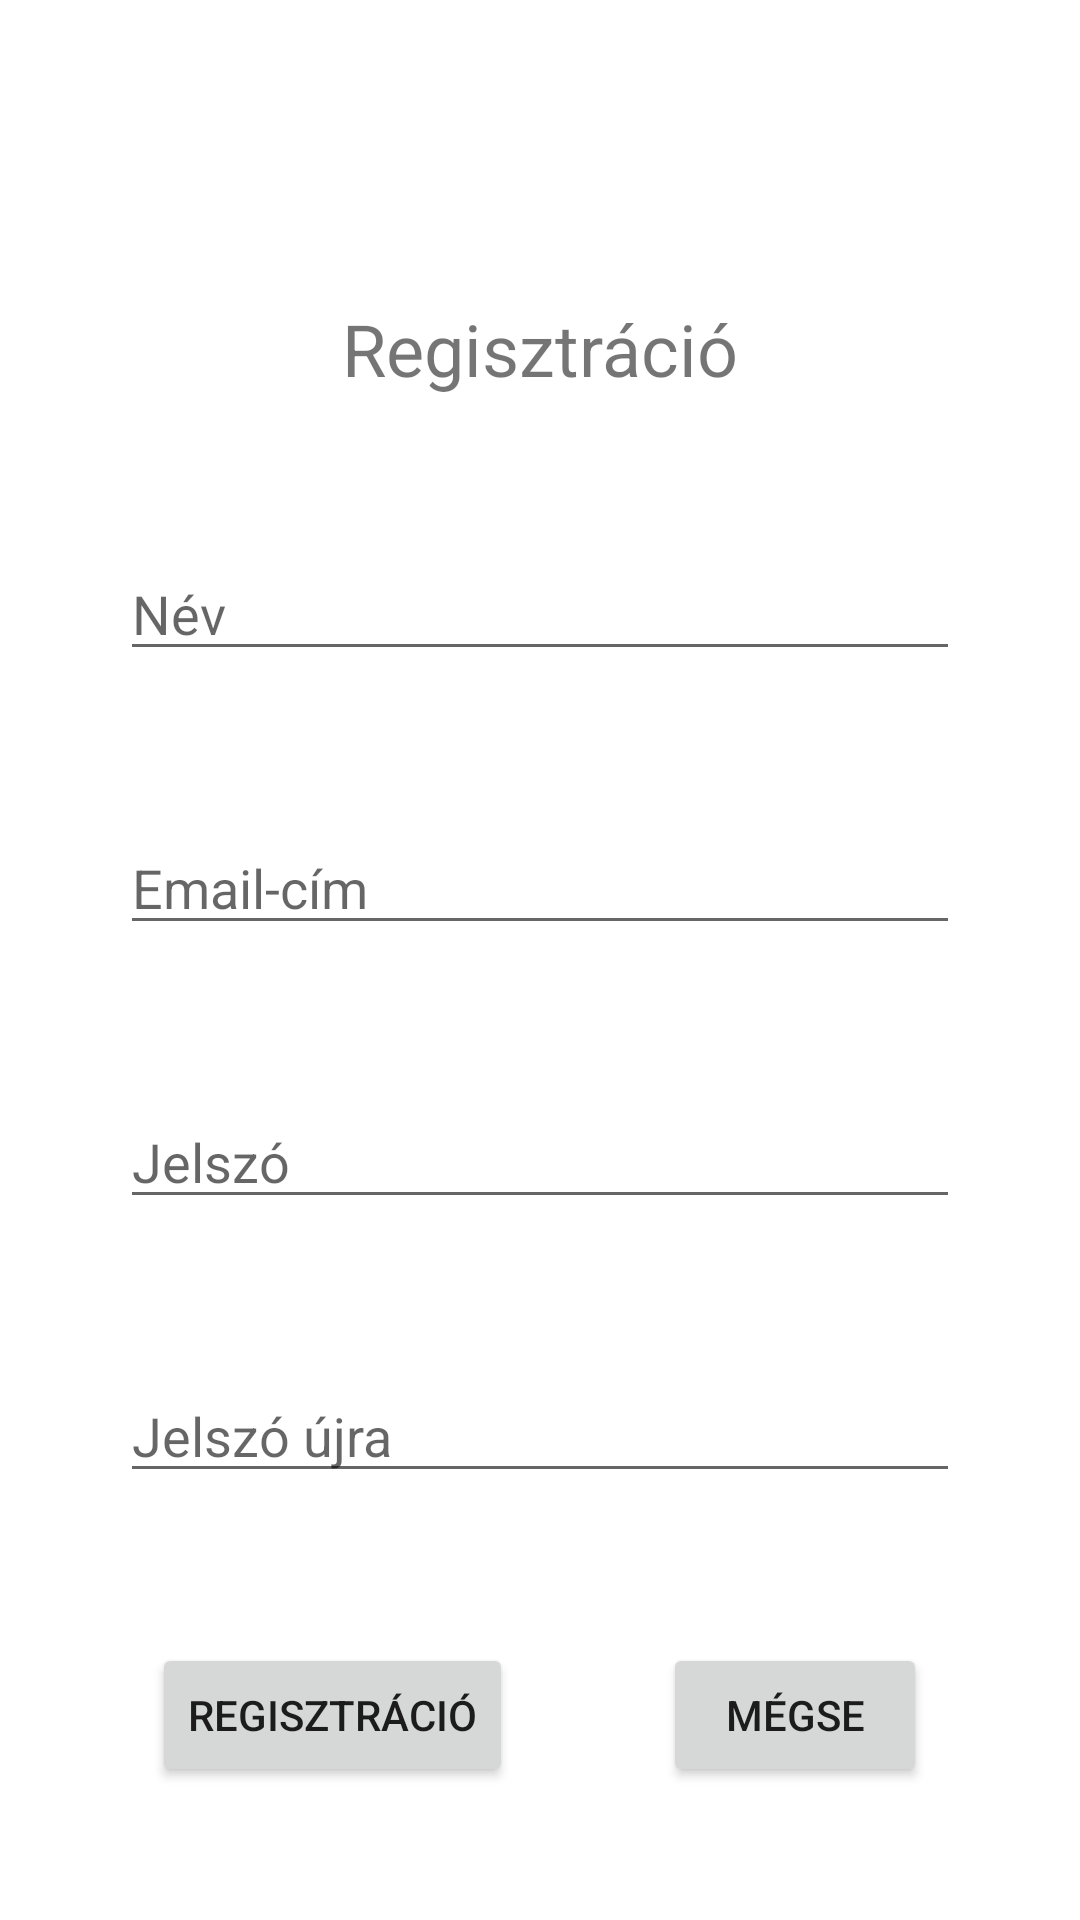

Reconstruct the res/layout file that produces this screen, plus the resources it refers to.
<!-- AndroidManifest.xml: application theme Theme.SwimsuitWebshop -->
<!-- res/layout/activity_register.xml -->
<?xml version="1.0" encoding="utf-8"?>
<RelativeLayout
    xmlns:android="http://schemas.android.com/apk/res/android"
    xmlns:tools="http://schemas.android.com/tools"
    android:layout_width="match_parent"
    android:layout_height="match_parent"
    tools:context=".RegisterActivity">

    <TextView
        android:id="@+id/registrationTextView"
        android:layout_width="wrap_content"
        android:layout_height="wrap_content"
        android:layout_centerHorizontal="true"
        android:layout_marginTop="100dp"
        android:text="@string/registration"
        android:textSize="24sp" />

    <EditText
        android:id="@+id/userNameEditText"
        android:inputType="textPersonName"
        android:layout_width="280dp"
        android:layout_height="wrap_content"
        android:layout_centerHorizontal="true"
        android:layout_marginTop="50dp"
        android:hint="@string/name"
        android:layout_below="@+id/registrationTextView" />

    <EditText
        android:id="@+id/emailEditText"
        android:inputType="textEmailAddress"
        android:layout_width="280dp"
        android:layout_height="wrap_content"
        android:layout_centerHorizontal="true"
        android:layout_marginTop="50dp"
        android:hint="@string/email"
        android:layout_below="@+id/userNameEditText" />

    <EditText
        android:id="@+id/passwordEditText"
        android:inputType="textPassword"
        android:layout_width="280dp"
        android:layout_height="wrap_content"
        android:layout_centerHorizontal="true"
        android:layout_marginTop="50dp"
        android:hint="@string/password"
        android:layout_below="@+id/emailEditText" />

    <EditText
        android:id="@+id/passAgainEditText"
        android:inputType="textPassword"
        android:layout_width="280dp"
        android:layout_height="wrap_content"
        android:layout_centerHorizontal="true"
        android:layout_marginTop="50dp"
        android:hint="@string/passAgain"
        android:layout_below="@+id/passwordEditText" />

    <LinearLayout
        android:layout_width="wrap_content"
        android:layout_height="wrap_content"
        android:layout_marginTop="50dp"
        android:layout_below="@+id/passAgainEditText"
        android:layout_centerHorizontal="true">


        <Button
            android:layout_width="wrap_content"
            android:layout_height="wrap_content"
            android:text="@string/registration"
            android:onClick="register"/>

        <Button
            android:layout_width="wrap_content"
            android:layout_height="wrap_content"
            android:text="@string/cancel"
            android:layout_marginStart="50dp"
            android:onClick="cancel"/>

    </LinearLayout>


</RelativeLayout>
<!-- resources referenced by this layout -->
<resources>
  <string name="cancel">mégse</string>
  <string name="email">Email-cím</string>
  <string name="name">Név</string>
  <string name="passAgain">Jelszó újra</string>
  <string name="password">Jelszó</string>
  <string name="registration">Regisztráció</string>
  <style name="Theme.SwimsuitWebshop" parent="Theme.MaterialComponents.DayNight.DarkActionBar">
          
          <item name="colorPrimary">@color/purple_500</item>
          <item name="colorPrimaryVariant">@color/purple_700</item>
          <item name="colorOnPrimary">@color/white</item>
          
          <item name="colorSecondary">@color/teal_200</item>
          <item name="colorSecondaryVariant">@color/teal_700</item>
          <item name="colorOnSecondary">@color/black</item>
          
          <item name="android:statusBarColor" tools:targetApi="l">?attr/colorPrimaryVariant</item>
          
      </style>
  <color name="purple_500">#FF6200EE</color>
  <color name="purple_700">#FF3700B3</color>
  <color name="white">#FFFFFFFF</color>
  <color name="teal_200">#FF03DAC5</color>
  <color name="teal_700">#FF018786</color>
  <color name="black">#FF000000</color>
</resources>
